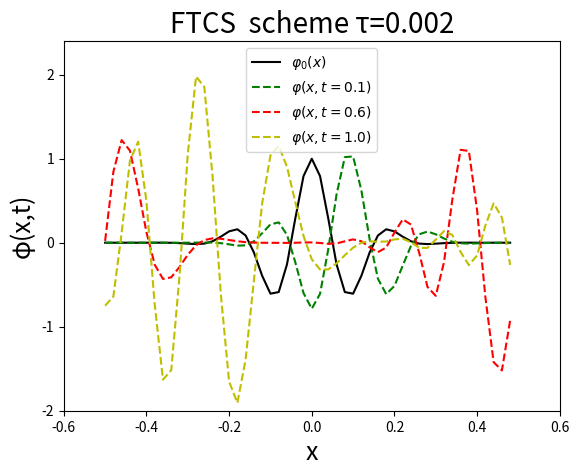
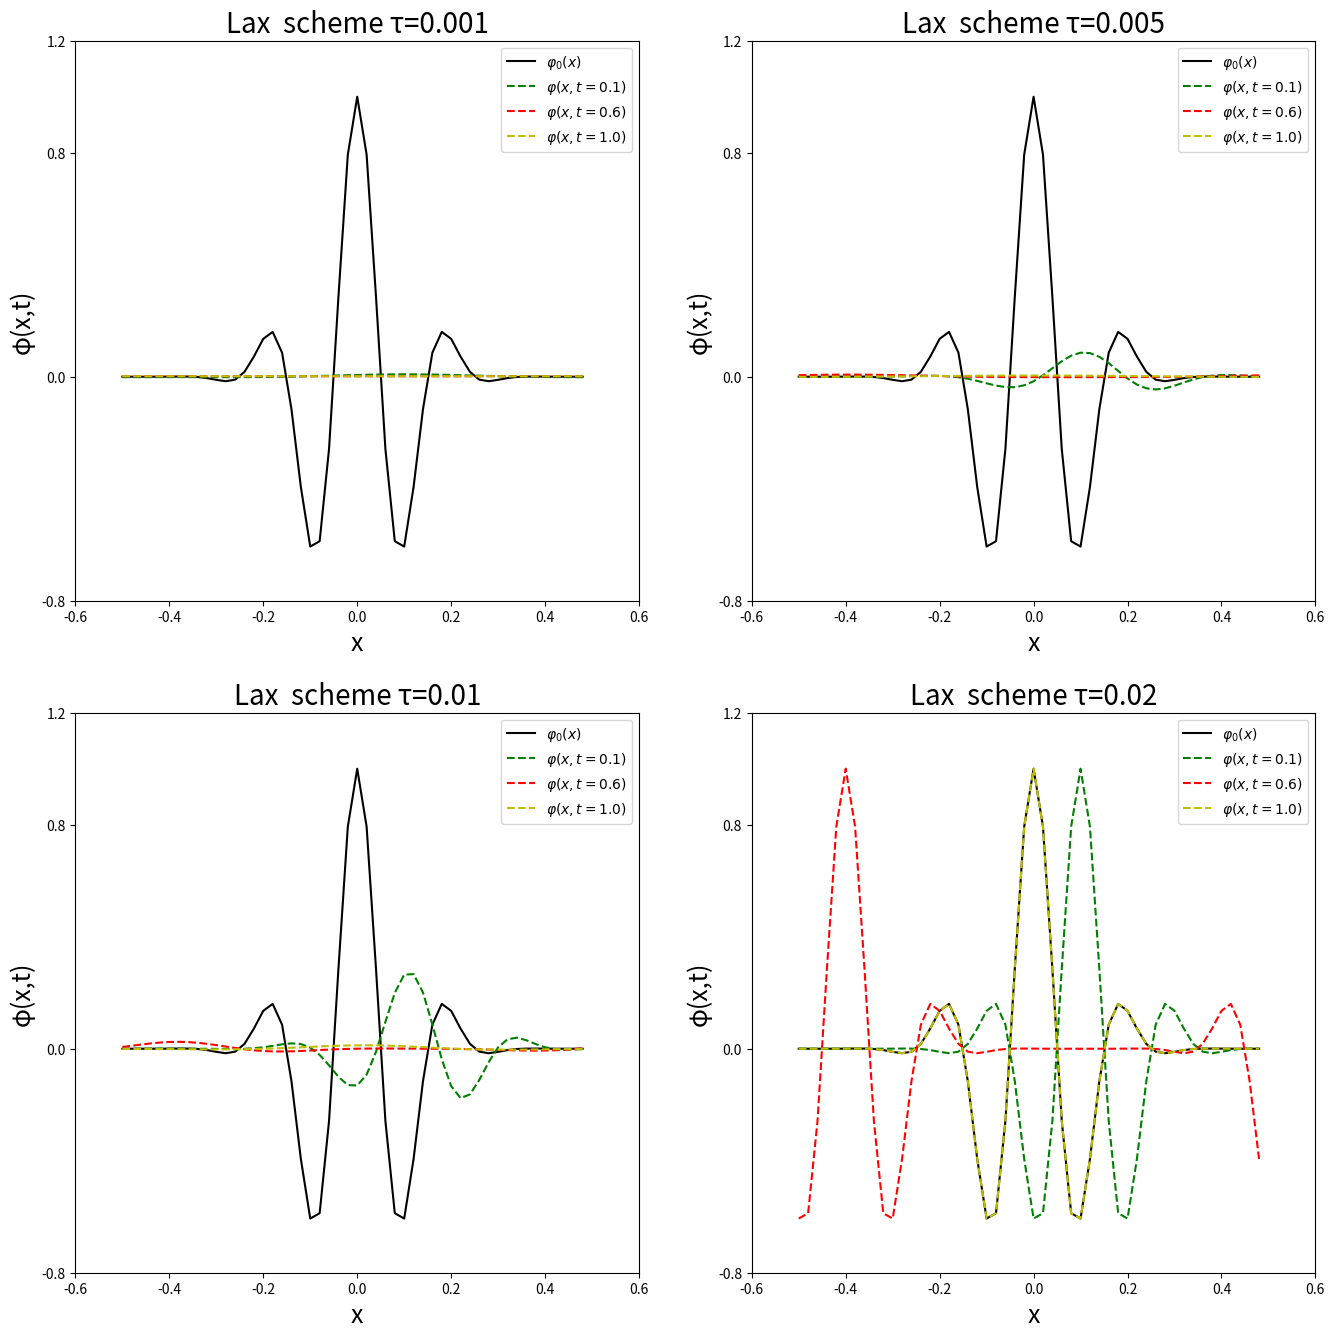
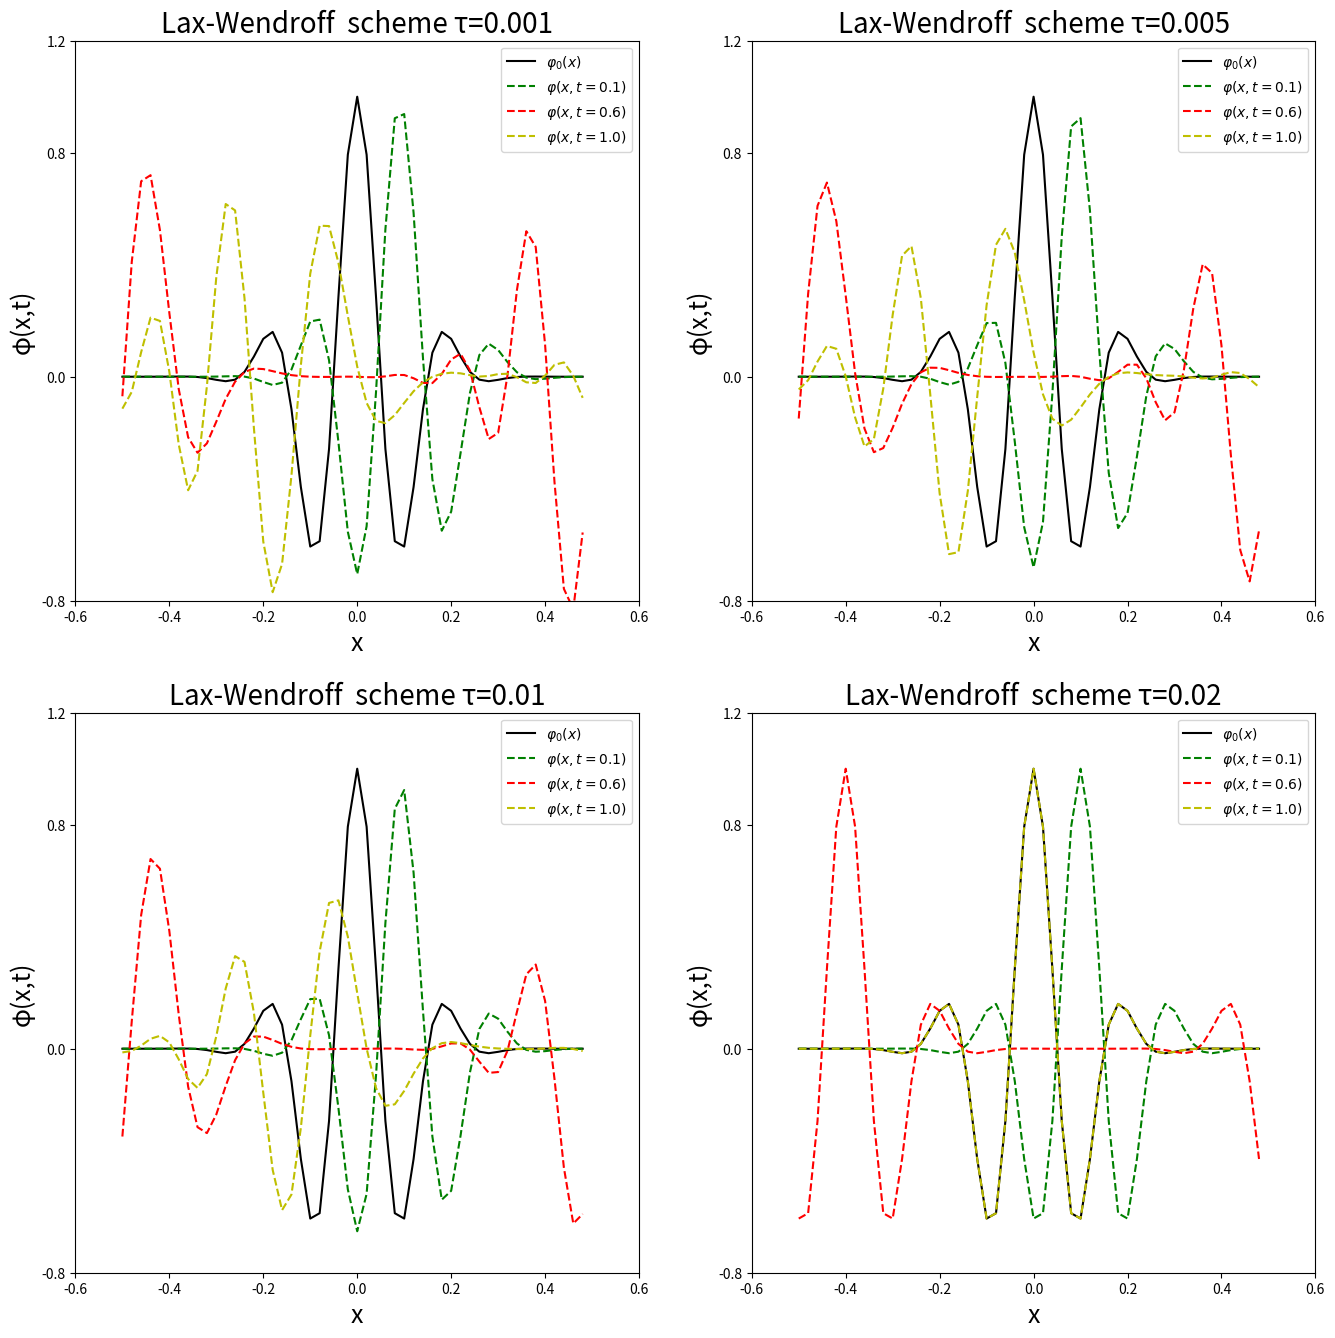

Write the Python code that produced these figures, in order.
# -*- coding: utf-8 -*-
"""
Created on Sun Nov 26 09:46:56 2017

[redacted]
"""
import math
import matplotlib.pyplot as plt
import numpy as np

#---------------------------初始系数--------------------------#
L = 1.
N = 50
h = L/N
c = 1.
sigma = 0.1
k_wave = math.pi/sigma

#-------------------------------------------------------------#
#---------------------FTCS------------------------------------#
def v(t):
    X=[]
    A=[]
    tau = 0.002
    coeff = -c*tau/(2.*h)
    for i in range(1,N+1):
        x = (i-1)*h - L/2.
        a = math.cos(k_wave*x)*math.exp(-x**2/(2.*sigma**2))
        X.append(x)
        A.append(a)
    
    for i in range(int(t/tau)):
        A_new = []
        for j in range(49):
            a_new = A[j] + coeff*(A[j+1] - A[j-1])
            A_new.append(a_new)
        A_new_bottom = A[49] + coeff*(A[0] - A[48])
        A_new.append(A_new_bottom)
        A = A_new
    return np.array(A)

X = np.linspace(-0.5,0.48,50)    #另一种表达形式

plt.figure(1)

plt.plot(X,v(0.0),'k-',label = r'$φ_{0}(x)$')
plt.plot(X,v(0.1),'g--',label = r'$φ(x,t=0.1)$')
plt.plot(X,v(0.6),'r--',label = r'$φ(x,t=0.6)$')
plt.plot(X,v(1.0),'y--',label = r'$φ(x,t=1.0)$')
plt.xlabel('x',fontsize = 18)
plt.ylabel('φ(x,t)',fontsize = 18)
plt.title('FTCS  scheme τ=0.002',fontsize = 20)
plt.xlim(-0.6,0.6)
plt.xticks([-0.6,-0.4,-0.2,0.0,0.2,0.4,0.6])
plt.ylim(-2,2.4)
plt.yticks([-2,-1,0,1,2])
plt.legend()
plt.show()
#plt.savefig('FTCs scheme τ=0.002.png')

#----------------------------------------------------------#
#-------------------------Lax------------------------------#
def w(t,tau):
    X=[]
    B=[]
    coeff = -c*tau/(2.*h)  
    for i in range(1,N+1):
        x = (i-1)*h - L/2.
        b = math.cos(k_wave*x)*math.exp(-x**2/(2.*sigma**2))
        X.append(x)
        B.append(b)
    
    for i in range(int(t/tau)):
        B_new = []
        for j in range(49):
            b_new = 1./2*(B[j+1]+B[j-1]) + coeff*(B[j+1] - B[j-1])
            B_new.append(b_new)
        B_new_bottom = 1./2*(B[0]+B[48]) + coeff*(B[0] - B[48])
        B_new.append(B_new_bottom)
        B = B_new
    return B

X = np.linspace(-0.5,0.48,50)  #.....#

plt.figure(figsize=(16,16))
#-----------------------------------------------------------
plt.subplot(221)
plt.plot(X,w(0.0,0.001),'k-',label = r'$φ_{0}(x)$')
plt.plot(X,w(0.1,0.001),'g--',label = r'$φ(x,t=0.1)$')
plt.plot(X,w(0.6,0.001),'r--',label = r'$φ(x,t=0.6)$')
plt.plot(X,w(1.0,0.001),'y--',label = r'$φ(x,t=1.0)$')
plt.title('Lax  scheme τ=0.001',fontsize = 20)
plt.xlabel('x',fontsize = 18)
plt.ylabel('φ(x,t)',fontsize = 18)
plt.xlim(-0.6,0.6)
plt.xticks([-0.6,-0.4,-0.2,0.0,0.2,0.4,0.6])
plt.ylim(-0.8,1.2)
plt.yticks([-0.8,0,0.8,1.2])
plt.legend()

#---------------------------------------------------------
plt.subplot(222)
plt.plot(X,w(0.0,0.005),'k-',label = r'$φ_{0}(x)$')
plt.plot(X,w(0.1,0.005),'g--',label = r'$φ(x,t=0.1)$')
plt.plot(X,w(0.6,0.005),'r--',label = r'$φ(x,t=0.6)$')
plt.plot(X,w(1.0,0.005),'y--',label = r'$φ(x,t=1.0)$')
plt.title('Lax  scheme τ=0.005',fontsize = 20)
plt.xlabel('x',fontsize = 18)
plt.ylabel('φ(x,t)',fontsize = 18)
plt.xlim(-0.6,0.6)
plt.xticks([-0.6,-0.4,-0.2,0.0,0.2,0.4,0.6])
plt.ylim(-0.8,1.2)
plt.yticks([-0.8,0,0.8,1.2])
plt.legend()
#---------------------------------------------------------

plt.subplot(223)
plt.plot(X,w(0.0,0.01),'k-',label = r'$φ_{0}(x)$')
plt.plot(X,w(0.1,0.01),'g--',label = r'$φ(x,t=0.1)$')
plt.plot(X,w(0.6,0.01),'r--',label = r'$φ(x,t=0.6)$')
plt.plot(X,w(1.0,0.01),'y--',label = r'$φ(x,t=1.0)$')
plt.title('Lax  scheme τ=0.01',fontsize = 20)
plt.xlabel('x',fontsize = 18)
plt.ylabel('φ(x,t)',fontsize = 18)
plt.xlim(-0.6,0.6)
plt.xticks([-0.6,-0.4,-0.2,0.0,0.2,0.4,0.6])
plt.ylim(-0.8,1.2)
plt.yticks([-0.8,0,0.8,1.2])
plt.legend()
#--------------------------------------------------------
plt.subplot(224)
plt.plot(X,w(0.0,0.02),'k-',label = r'$φ_{0}(x)$')
plt.plot(X,w(0.1,0.02),'g--',label = r'$φ(x,t=0.1)$')
plt.plot(X,w(0.6,0.02),'r--',label = r'$φ(x,t=0.6)$')
plt.plot(X,w(1.0,0.02),'y--',label = r'$φ(x,t=1.0)$')
plt.title('Lax  scheme τ=0.02',fontsize = 20)
plt.xlabel('x',fontsize = 18)
plt.ylabel('φ(x,t)',fontsize = 18)
plt.xlim(-0.6,0.6)
plt.xticks([-0.6,-0.4,-0.2,0.0,0.2,0.4,0.6])
plt.ylim(-0.8,1.2)
plt.yticks([-0.8,0,0.8,1.2])
plt.legend()
#plt.savefig('Lax sheme.png')

#plt.show()
#plt.savefig('Lax scheme τ=0.002.png')'''
#--------------------Lax-Wendroff-----------------------------------------#
def u(t,tau):
    X=[]
    C=[]
    coeff = -1.*tau/(2.*h)  
    for i in range(1,N+1):
        x = (i-1)*h - L/2.
        c = math.cos(k_wave*x)*math.exp(-x**2/(2.*sigma**2))
        X.append(x)
        C.append(c)
    
    for i in range(int(t/tau)):
        C_new = []
        for j in range(49):
            c_new = C[j] + coeff*(C[j+1] - C[j-1]) + 2*(coeff**2)*(C[j+1]-2*C[j]+C[j-1])
            C_new.append(c_new)
        C_new_bottom = C[49] + coeff*(C[0] - C[48]) +2*(coeff**2)*(C[0]-2*C[49]+C[48])
        C_new.append(C_new_bottom)
        C = C_new
    return C

X = np.linspace(-0.5,0.48,50)  #.....#

plt.figure(figsize=(16,16))
#-------------------------------------------------
plt.subplot(221)
plt.plot(X,u(0.0,0.001),'k-',label = r'$φ_{0}(x)$')
plt.plot(X,u(0.1,0.001),'g--',label = r'$φ(x,t=0.1)$')
plt.plot(X,u(0.6,0.001),'r--',label = r'$φ(x,t=0.6)$')
plt.plot(X,u(1.0,0.001),'y--',label = r'$φ(x,t=1.0)$')
plt.title('Lax-Wendroff  scheme τ=0.001',fontsize = 20)
plt.xlabel('x',fontsize = 18)
plt.ylabel('φ(x,t)',fontsize = 18)
plt.xlim(-0.6,0.6)
plt.xticks([-0.6,-0.4,-0.2,0.0,0.2,0.4,0.6])
plt.ylim(-0.8,1.2)
plt.yticks([-0.8,0,0.8,1.2])
plt.legend()
#-------------------------------------------------
plt.subplot(222)
plt.plot(X,u(0.0,0.005),'k-',label = r'$φ_{0}(x)$')
plt.plot(X,u(0.1,0.005),'g--',label = r'$φ(x,t=0.1)$')
plt.plot(X,u(0.6,0.005),'r--',label = r'$φ(x,t=0.6)$')
plt.plot(X,u(1.0,0.005),'y--',label = r'$φ(x,t=1.0)$')
plt.title('Lax-Wendroff  scheme τ=0.005',fontsize = 20)
plt.xlabel('x',fontsize = 18)
plt.ylabel('φ(x,t)',fontsize = 18)
plt.xlim(-0.6,0.6)
plt.xticks([-0.6,-0.4,-0.2,0.0,0.2,0.4,0.6])
plt.ylim(-0.8,1.2)
plt.yticks([-0.8,0,0.8,1.2])
plt.legend()
#-------------------------------------------------------
plt.subplot(223)
plt.plot(X,u(0.0,0.01),'k-',label = r'$φ_{0}(x)$')
plt.plot(X,u(0.1,0.01),'g--',label = r'$φ(x,t=0.1)$')
plt.plot(X,u(0.6,0.01),'r--',label = r'$φ(x,t=0.6)$')
plt.plot(X,u(1.0,0.01),'y--',label = r'$φ(x,t=1.0)$')
plt.title('Lax-Wendroff  scheme τ=0.01',fontsize = 20)
plt.xlabel('x',fontsize = 18)
plt.ylabel('φ(x,t)',fontsize = 18)
plt.xlim(-0.6,0.6)
plt.xticks([-0.6,-0.4,-0.2,0.0,0.2,0.4,0.6])
plt.ylim(-0.8,1.2)
plt.yticks([-0.8,0,0.8,1.2])
plt.legend()
#-------------------------------------------------------
plt.subplot(224)
plt.plot(X,u(0.0,0.02),'k-',label = r'$φ_{0}(x)$')
plt.plot(X,u(0.1,0.02),'g--',label = r'$φ(x,t=0.1)$')
plt.plot(X,u(0.6,0.02),'r--',label = r'$φ(x,t=0.6)$')
plt.plot(X,u(1.0,0.02),'y--',label = r'$φ(x,t=1.0)$')
plt.title('Lax-Wendroff  scheme τ=0.02',fontsize = 20)
plt.xlabel('x',fontsize = 18)
plt.ylabel('φ(x,t)',fontsize = 18)
plt.xlim(-0.6,0.6)
plt.xticks([-0.6,-0.4,-0.2,0.0,0.2,0.4,0.6])
plt.ylim(-0.8,1.2)
plt.yticks([-0.8,0,0.8,1.2])
plt.legend()
#plt.savefig('Lax-Wendroff scheme.png')